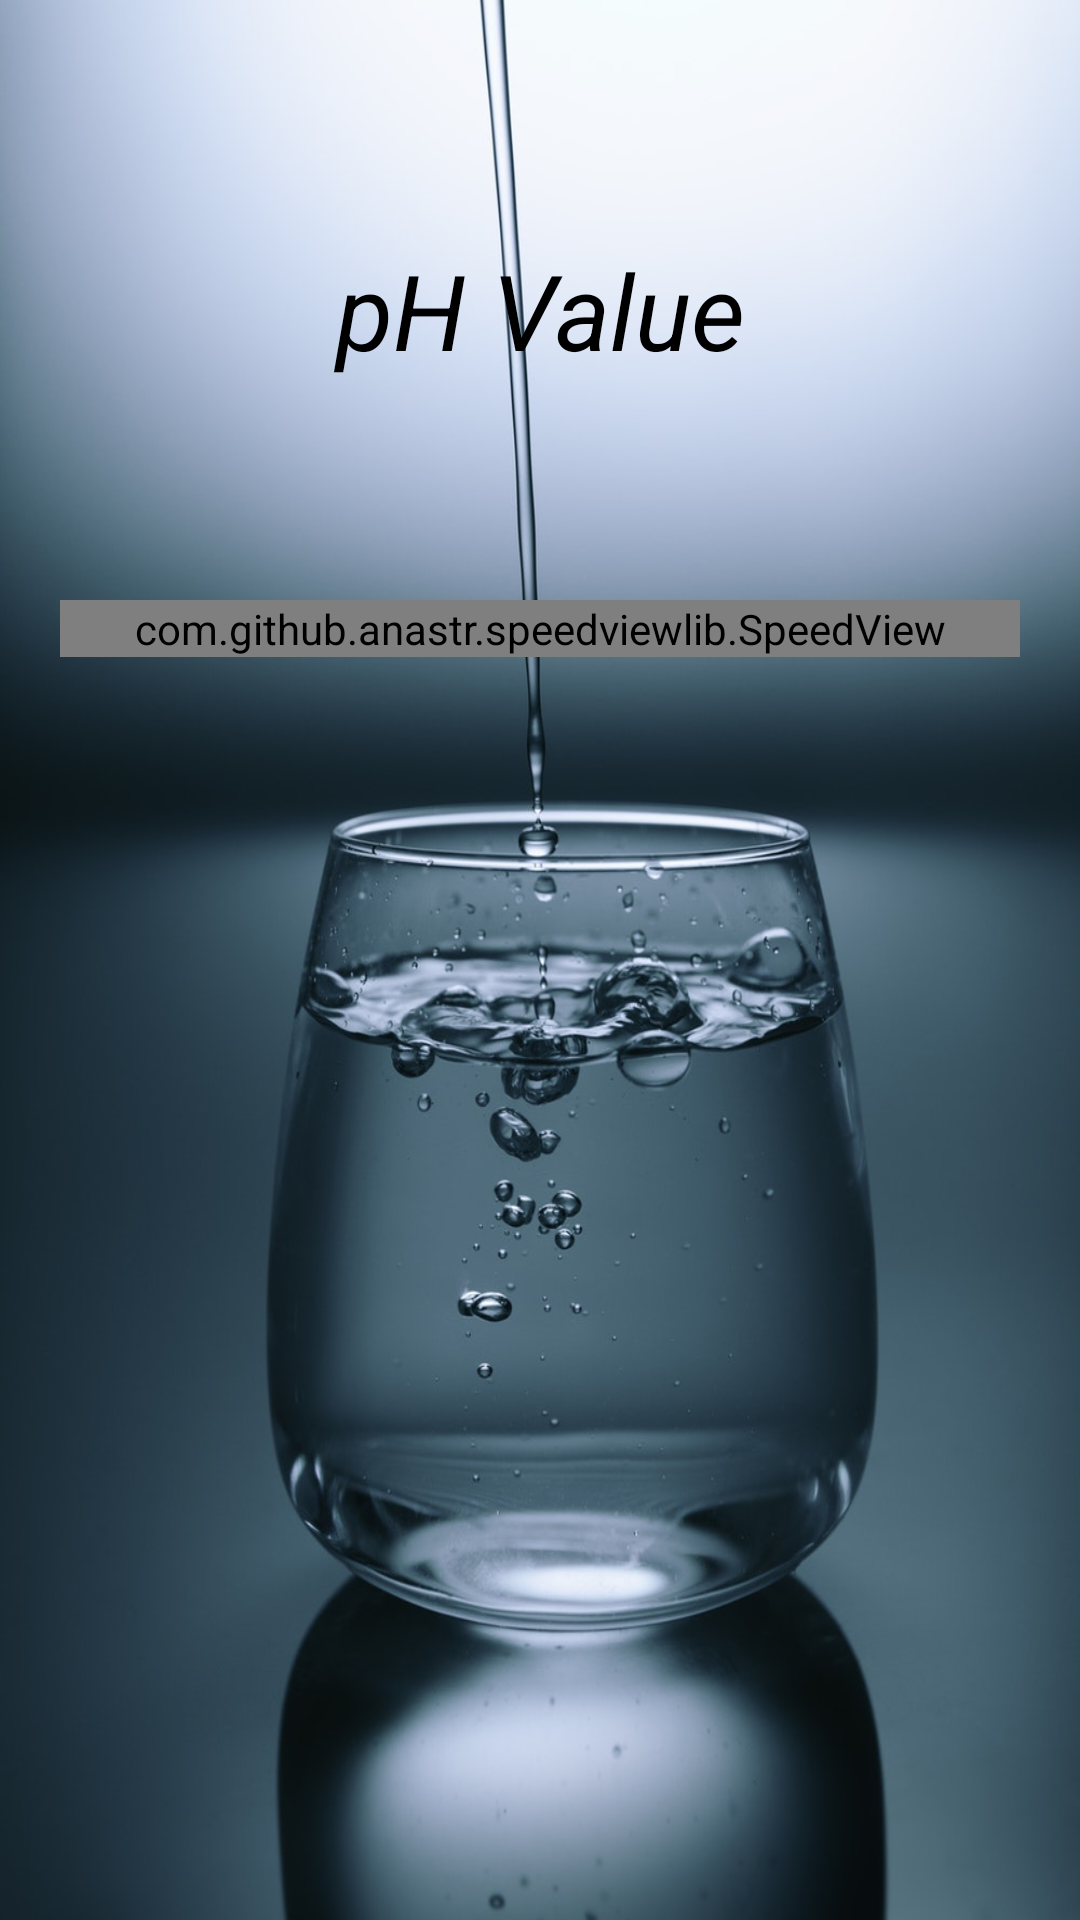

Layout XML and referenced resources for this Android screen:
<!-- AndroidManifest.xml: application theme AppTheme -->
<!-- res/layout/activity_water_quality.xml -->
<?xml version="1.0" encoding="utf-8"?>
<RelativeLayout xmlns:android="http://schemas.android.com/apk/res/android"
    xmlns:app="http://schemas.android.com/apk/res-auto"
    xmlns:tools="http://schemas.android.com/tools"
    android:id="@+id/activity_water_quality"
    android:layout_width="match_parent"
    android:layout_height="match_parent"
    android:background="@drawable/save1"
    android:padding="20dp"
    tools:context="com.example.sagar.iot.WaterQualityActivity">

    <TextView
        android:layout_marginBottom="-80dp"
        android:layout_marginTop="50dp"
        android:textColor="@android:color/black"
        android:layout_width="match_parent"
        android:layout_height="wrap_content"
        android:text="pH Value"
        android:textSize="35dp"
        android:padding="10dp"
        android:textFontWeight="500dp"
        android:textAlignment="center"
        android:textStyle="italic"
        android:gravity="center"/>

    <com.github.anastr.speedviewlib.SpeedView
        android:id="@+id/phValue"
        android:layout_width="match_parent"
        android:layout_height="wrap_content"
        android:layout_gravity="center"
        android:layout_marginTop="180dp"
        app:paddingStart="30dp"
        app:sv_endDegree="360"
        app:sv_highSpeedColor="#00B4DB"
        app:sv_indicator="NeedleIndicator"
        app:sv_indicatorLightColor="#BB0000FF"
        app:sv_lowSpeedColor="#FF416C"
        app:sv_lowSpeedPercent="45"
        app:sv_markColor="@android:color/white"
        app:sv_maxSpeed="14"
        app:sv_mediumSpeedColor="#45B649"
        app:sv_mediumSpeedPercent="58"
        app:sv_minSpeed="0.0"
        app:sv_speedTextColor="@android:color/white"
        app:sv_speedTextFormat="FLOAT"
        app:sv_speedTextPadding="250dp"
        app:sv_speedTextSize="50dp"
        app:sv_speedometerWidth="30dp"
        app:sv_startDegree="180"
        app:sv_textColor="@android:color/background_dark"
        app:sv_textSize="13dp"
        app:sv_tickNumber="5"
        app:sv_tickPadding="5dp"
        app:sv_tickRotation="false"
        app:sv_tickTextFormat="FLOAT"
        app:sv_trembleDuration="1000"
        app:sv_unit="pHValue"
        app:sv_unitSpeedInterval="22dp"
        app:sv_unitTextColor="@android:color/white"
        app:sv_unitTextSize="17dp"
        app:sv_unitUnderSpeedText="true"
        app:sv_withIndicatorLight="true"
        app:sv_withTremble="false" />


    
        
        
        
        
        
        
        
        
        
        
        
        
        
        
        
        
        
        
        
        
        
        
        
        
        
        
        
        
        
        
        
        
        
        
        
        

</RelativeLayout>
<!-- resources referenced by this layout -->
<resources>
  <!-- drawable save1: jpg bitmap (drawable, 106376 bytes) -->
  <style name="AppTheme" parent="Theme.AppCompat.Light.NoActionBar">
          
          <item name="colorPrimary">@color/colorPrimary</item>
          <item name="colorPrimaryDark">@color/colorPrimaryDark</item>
          <item name="colorAccent">@color/colorAccent</item>
      </style>
  <color name="colorPrimary">#FFC107</color>
  <color name="colorPrimaryDark">#FFA000</color>
  <color name="colorAccent">#FF4081</color>
</resources>
